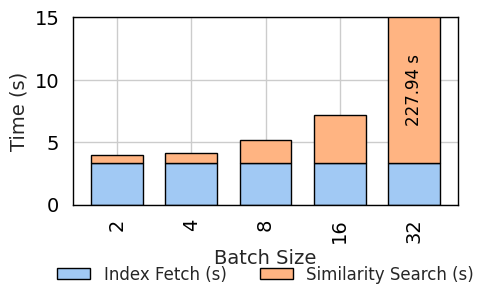

Source code (Python):
#!/usr/bin/env python3

import matplotlib
matplotlib.use('Agg')  # Non-interactive backend for headless environments

import pandas as pd
import seaborn as sns
import matplotlib.pyplot as plt

# -----------------------------------------------------------------------------
# Global style: pastel, black edges, ~10–12 pt fonts
# -----------------------------------------------------------------------------
sns.set_theme(
    style="whitegrid",
    rc={
        "axes.edgecolor": "black",
        "axes.linewidth": 1,
        "xtick.color": "black",
        "ytick.color": "black",
        "font.size": 10,
        "axes.labelsize": 10,
        "legend.fontsize": 10,
        "grid.color": "0.8"
    }
)
palette = sns.color_palette("pastel")

# -----------------------------------------------------------------------------
# Data: 4 Cores, Flat, 2 Million, Top_k=5
# -----------------------------------------------------------------------------
df_batch = pd.DataFrame({
    "Batch Size": [2, 4, 8, 16, 32],
    "Index Fetch (s)": [3.36, 3.36, 3.36, 3.36, 3.36],
    "Similarity Search (s)": [0.6, 0.7539, 1.79, 3.81, 224.58]
})
df_batch["Total Time (s)"] = df_batch["Index Fetch (s)"] + df_batch["Similarity Search (s)"]

# Convert to a format suitable for stacked bar plotting
stack_data = df_batch.set_index("Batch Size")[["Index Fetch (s)", "Similarity Search (s)"]]

# -----------------------------------------------------------------------------
# Plot: stacked columns, linear y-axis, truncated for the largest bar
# -----------------------------------------------------------------------------
fig, ax = plt.subplots(figsize=(5, 3))

stack_data.plot(
    kind="bar",
    stacked=True,
    ax=ax,
    edgecolor="black",
    color=palette,
    width=0.7
)

# Truncate y-axis so the largest bar doesn't dominate
y_limit = 15
ax.set_ylim(0, y_limit)

ax.set_xlabel("Batch Size", fontsize=14)
ax.set_ylabel("Time (s)", fontsize=14)
ax.tick_params(axis='both', labelsize=14)

# Legend (horizontal, below the x-axis, no title)
handles, labels = ax.get_legend_handles_labels()
ax.legend(
    handles,
    labels,
    loc="lower center",
    bbox_to_anchor=(0.5, -0.5),
    ncol=len(labels),
    frameon=False,
    title=None,
    fontsize=12
)

# -----------------------------------------------------------------------------
# Annotate the bar for Batch Size=32 INSIDE the orange region
# -----------------------------------------------------------------------------
row_32 = df_batch[df_batch["Batch Size"] == 32].iloc[0]
index_fetch = row_32["Index Fetch (s)"]              # 3.36
similarity_search = row_32["Similarity Search (s)"]  # 224.58
total_32 = row_32["Total Time (s)"]                  # ~227.94

# The orange (similarity) portion starts at y = index_fetch and extends to y = total_32
# but we are truncating at y_limit. We'll place the text near the middle of the visible portion.
bar_bottom = index_fetch
bar_top = min(total_32, y_limit)  # truncated top
y_pos = bar_bottom + (bar_top - bar_bottom) / 2  # halfway in the visible orange section

annotation_text = f"{total_32:.2f} s"

ax.text(
    4,  # x-position for the 5th bar (Batch Size=32 is at index 4 in 0-based)
    y_pos,
    annotation_text,
    ha="center",
    va="center",
    rotation=90,   # vertical text
    color="black",
    fontsize=12
)

fig.tight_layout()
fig.subplots_adjust(bottom=0.3)  # Make space for legend
plt.savefig("batchsize_stacked_linear_labeled.pdf", bbox_inches="tight")
plt.close(fig)
